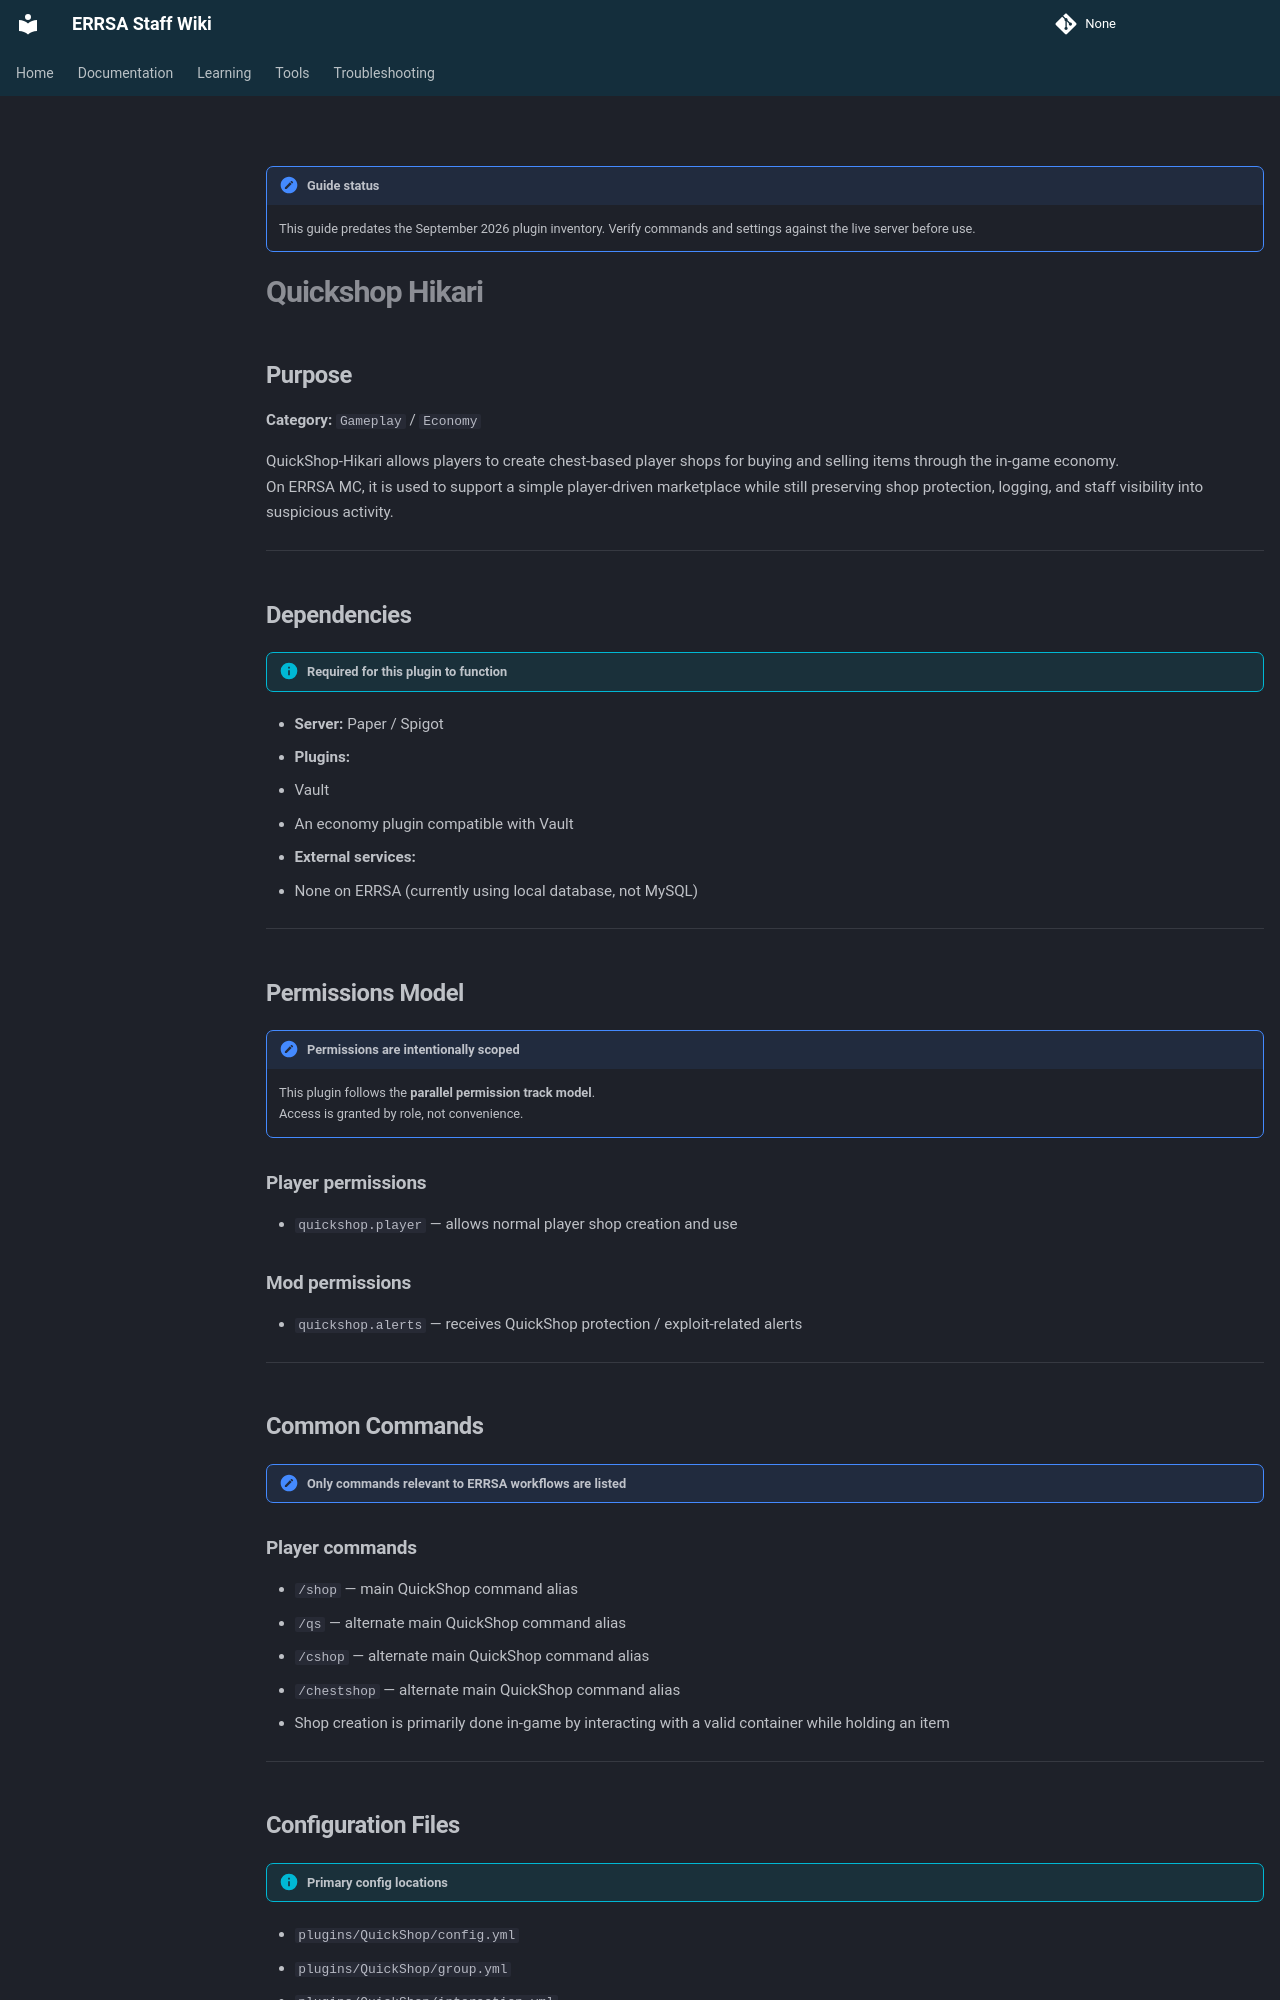

repository: DB-ERRSA/ERRSA-Staff-Wiki · page: documentation/plugins/quickshop/index.html · generator: mkdocs

!!! note "Guide status"
    This guide predates the September 2026 plugin inventory. Verify commands and settings against the live server before use.

# Quickshop Hikari

## Purpose

   **Category:** `Gameplay` / `Economy`

   QuickShop-Hikari allows players to create chest-based player shops for buying and selling items through the in-game economy.  
   On ERRSA MC, it is used to support a simple player-driven marketplace while still preserving shop protection, logging, and staff visibility into suspicious activity.

---

## Dependencies

!!! info "Required for this plugin to function"
- **Server:** Paper / Spigot
- **Plugins:**
  - Vault
  - An economy plugin compatible with Vault
- **External services:**
  - None on ERRSA (currently using local database, not MySQL)

---

## Permissions Model

!!! note "Permissions are intentionally scoped"
    This plugin follows the **parallel permission track model**.  
    Access is granted by role, not convenience.

### Player permissions
- `quickshop.player` — allows normal player shop creation and use

### Mod permissions
- `quickshop.alerts` — receives QuickShop protection / exploit-related alerts


---

## Common Commands

!!! note "Only commands relevant to ERRSA workflows are listed"

### Player commands
- `/shop` — main QuickShop command alias
- `/qs` — alternate main QuickShop command alias
- `/cshop` — alternate main QuickShop command alias
- `/chestshop` — alternate main QuickShop command alias
- Shop creation is primarily done in-game by interacting with a valid container while holding an item


---

## Configuration Files

!!! info "Primary config locations"
- `plugins/QuickShop/config.yml`
- `plugins/QuickShop/group.yml`
- `plugins/QuickShop/interaction.yml`
- `plugins/QuickShop/price-restriction.yml`
- `plugins/QuickShop/items-lookup.yml`
- `plugins/QuickShop/color-scheme.yml`
- `plugins/QuickShop/overrides/`
- `plugins/QuickShop/qs.log`
- `plugins/QuickShop/shops.mv.db`
- `plugins/QuickShop/shops.trace.db`

---
